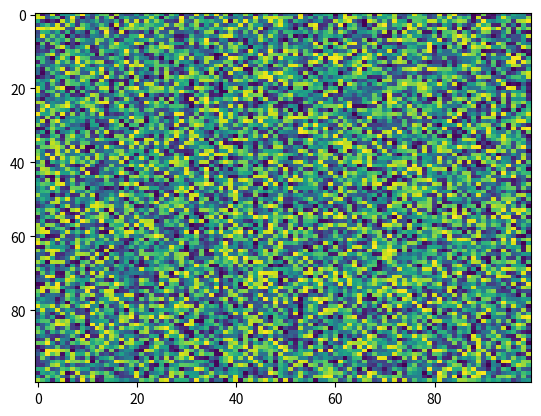

This figure's Python source:
import matplotlib.pyplot as plt
import numpy as np
X = np.random.rand(100, 100)
plt.imshow(X, extent=None, vmax=None, url=None, interpolation='nearest', origin='upper', alpha=None, vmin=None, cmap='viridis', aspect='auto', norm=None, interpolation_stage=None)
